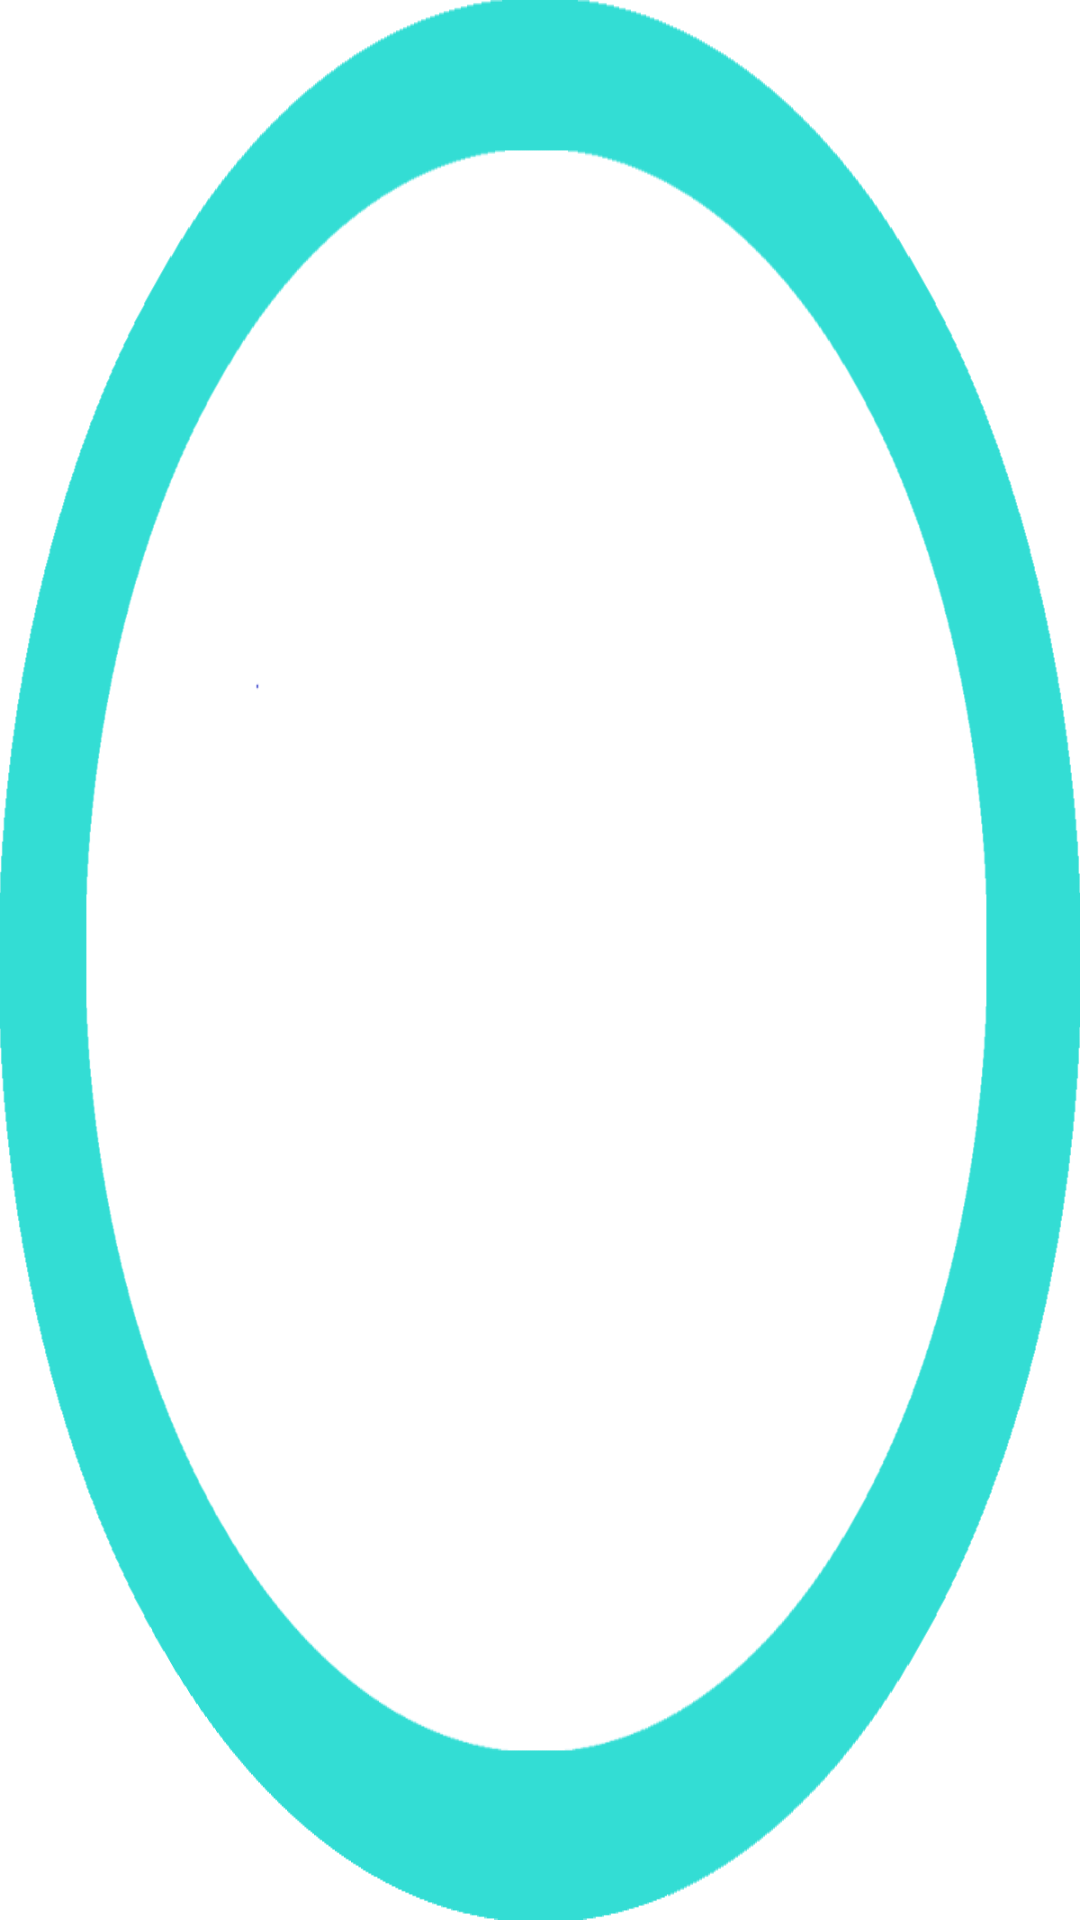

Layout XML and referenced resources for this Android screen:
<!-- AndroidManifest.xml: application theme Theme.MonitoringSystem -->
<!-- res/layout/custom_marker.xml -->
<?xml version="1.0" encoding="utf-8"?>
<RelativeLayout xmlns:android="http://schemas.android.com/apk/res/android"
    android:layout_width="80dp"
    android:layout_height="50dp"
    >

    <TextView
        android:id="@+id/tvContent"
        android:layout_width="wrap_content"
        android:layout_height="wrap_content"
        android:layout_centerHorizontal="true"
        android:ellipsize="end"
        android:background="@drawable/circle"
        android:text=""
        android:textColor="@android:color/black"
        android:textSize="12dp" />

</RelativeLayout>
<!-- resources referenced by this layout -->
<resources>
  <!-- drawable circle: png bitmap (drawable, 33828 bytes) -->
  <style name="Theme.MonitoringSystem" parent="Theme.MaterialComponents.DayNight.NoActionBar">
          
          <item name="colorPrimary">@color/purple_500</item>
          <item name="colorPrimaryVariant">@color/purple_700</item>
          <item name="colorOnPrimary">@color/white</item>
          
          <item name="colorSecondary">@color/teal_200</item>
          <item name="colorSecondaryVariant">@color/teal_700</item>
          <item name="colorOnSecondary">@color/black</item>
          
          <item name="android:statusBarColor" tools:targetApi="l">?attr/colorPrimaryVariant</item>
          
      </style>
  <!-- not gathered from this repository: default colours our renderer supplied (Android Studio template values) -->
  <color name="purple_500">#FF6200EE</color>
  <color name="purple_700">#FF3700B3</color>
  <color name="teal_200">#FF03DAC5</color>
  <color name="teal_700">#FF018786</color>
  <color name="black">#FF000000</color>
  <color name="white">#FFFFFFFF</color>
</resources>
